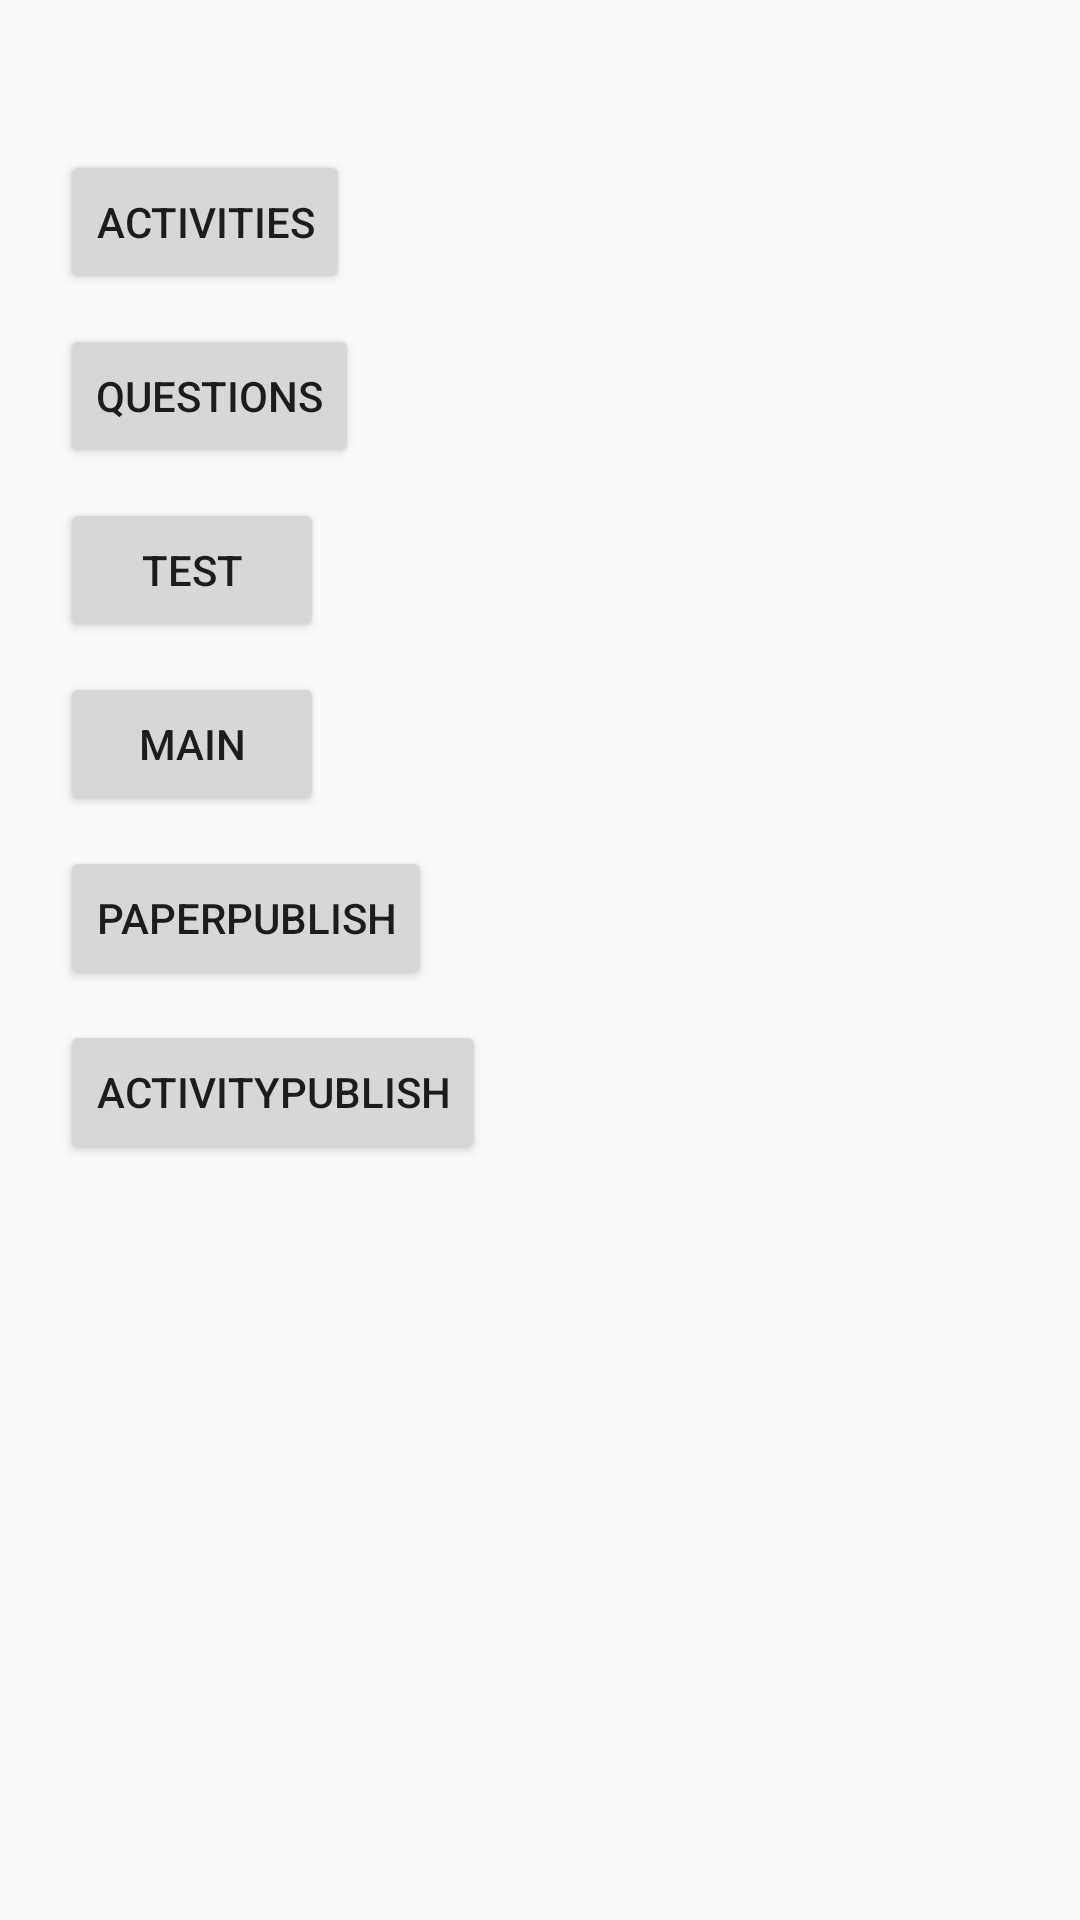

Here is an Android app screen rendered from its layout file. Give the layout XML and the strings, colors and styles it references.
<!-- AndroidManifest.xml: application theme AppTheme -->
<!-- res/layout/activity_hello_world.xml -->
<?xml version="1.0" encoding="utf-8"?>
<android.support.constraint.ConstraintLayout xmlns:android="http://schemas.android.com/apk/res/android"
    xmlns:app="http://schemas.android.com/apk/res-auto"
    xmlns:tools="http://schemas.android.com/tools"
    android:layout_width="match_parent"
    android:layout_height="match_parent"
    tools:context=".Activities.HelloWorldActivity">
<LinearLayout
    android:layout_width="match_parent"
    android:layout_height="wrap_content"
    tools:ignore="MissingConstraints"
    android:orientation="vertical">
    <Button
        android:id="@+id/button1"
        android:layout_width="wrap_content"
        android:layout_height="wrap_content"
        android:layout_marginLeft="20dp"
        android:layout_marginTop="50dp"
        android:text="activities"
        tools:ignore="MissingConstraints" />

    <Button
        android:id="@+id/button2"
        android:layout_width="wrap_content"
        android:layout_height="wrap_content"
        android:layout_marginLeft="20dp"
        android:layout_marginTop="10dp"
        android:text="questions"
        app:layout_constraintEnd_toEndOf="parent"
        tools:ignore="MissingConstraints" />

    <Button
        android:id="@+id/button3"
        android:layout_width="wrap_content"
        android:layout_height="wrap_content"
        android:layout_marginLeft="20dp"
        android:layout_marginTop="10dp"
        android:text="test"
        tools:ignore="MissingConstraints"
        tools:text="lessonInfo" />
    <Button
        android:id="@+id/button4"
        android:layout_width="wrap_content"
        android:layout_height="wrap_content"
        android:layout_marginLeft="20dp"
        android:layout_marginTop="10dp"
        android:text="main"
        tools:ignore="MissingConstraints"
        tools:text="main" />
    <Button
        android:id="@+id/button5"
        android:layout_width="wrap_content"
        android:layout_height="wrap_content"
        android:layout_marginLeft="20dp"
        android:layout_marginTop="10dp"
        android:text="paperpublish"
        tools:ignore="MissingConstraints"
        tools:text="paperpublish" />
    <Button
        android:id="@+id/button6"
        android:layout_width="wrap_content"
        android:layout_height="wrap_content"
        android:layout_marginLeft="20dp"
        android:layout_marginTop="10dp"
        android:text="activitypublish"
        tools:ignore="MissingConstraints"
        tools:text="activitypublish" />
</LinearLayout>



</android.support.constraint.ConstraintLayout>
<!-- resources referenced by this layout -->
<resources>
  <style parent="Theme.AppCompat.Light.DarkActionBar" name="AppTheme">
  
      
  
  
      <item name="colorPrimary">@color/colorPrimary</item>
  
      <item name="colorPrimaryDark">@color/colorPrimaryDark</item>
  
      <item name="colorAccent">@color/colorAccent</item>
  
  </style>
  
  
      -
  <color name="colorPrimary">#008577</color>
  <color name="colorPrimaryDark">#00574B</color>
  <color name="colorAccent">#D81B60</color>
</resources>
